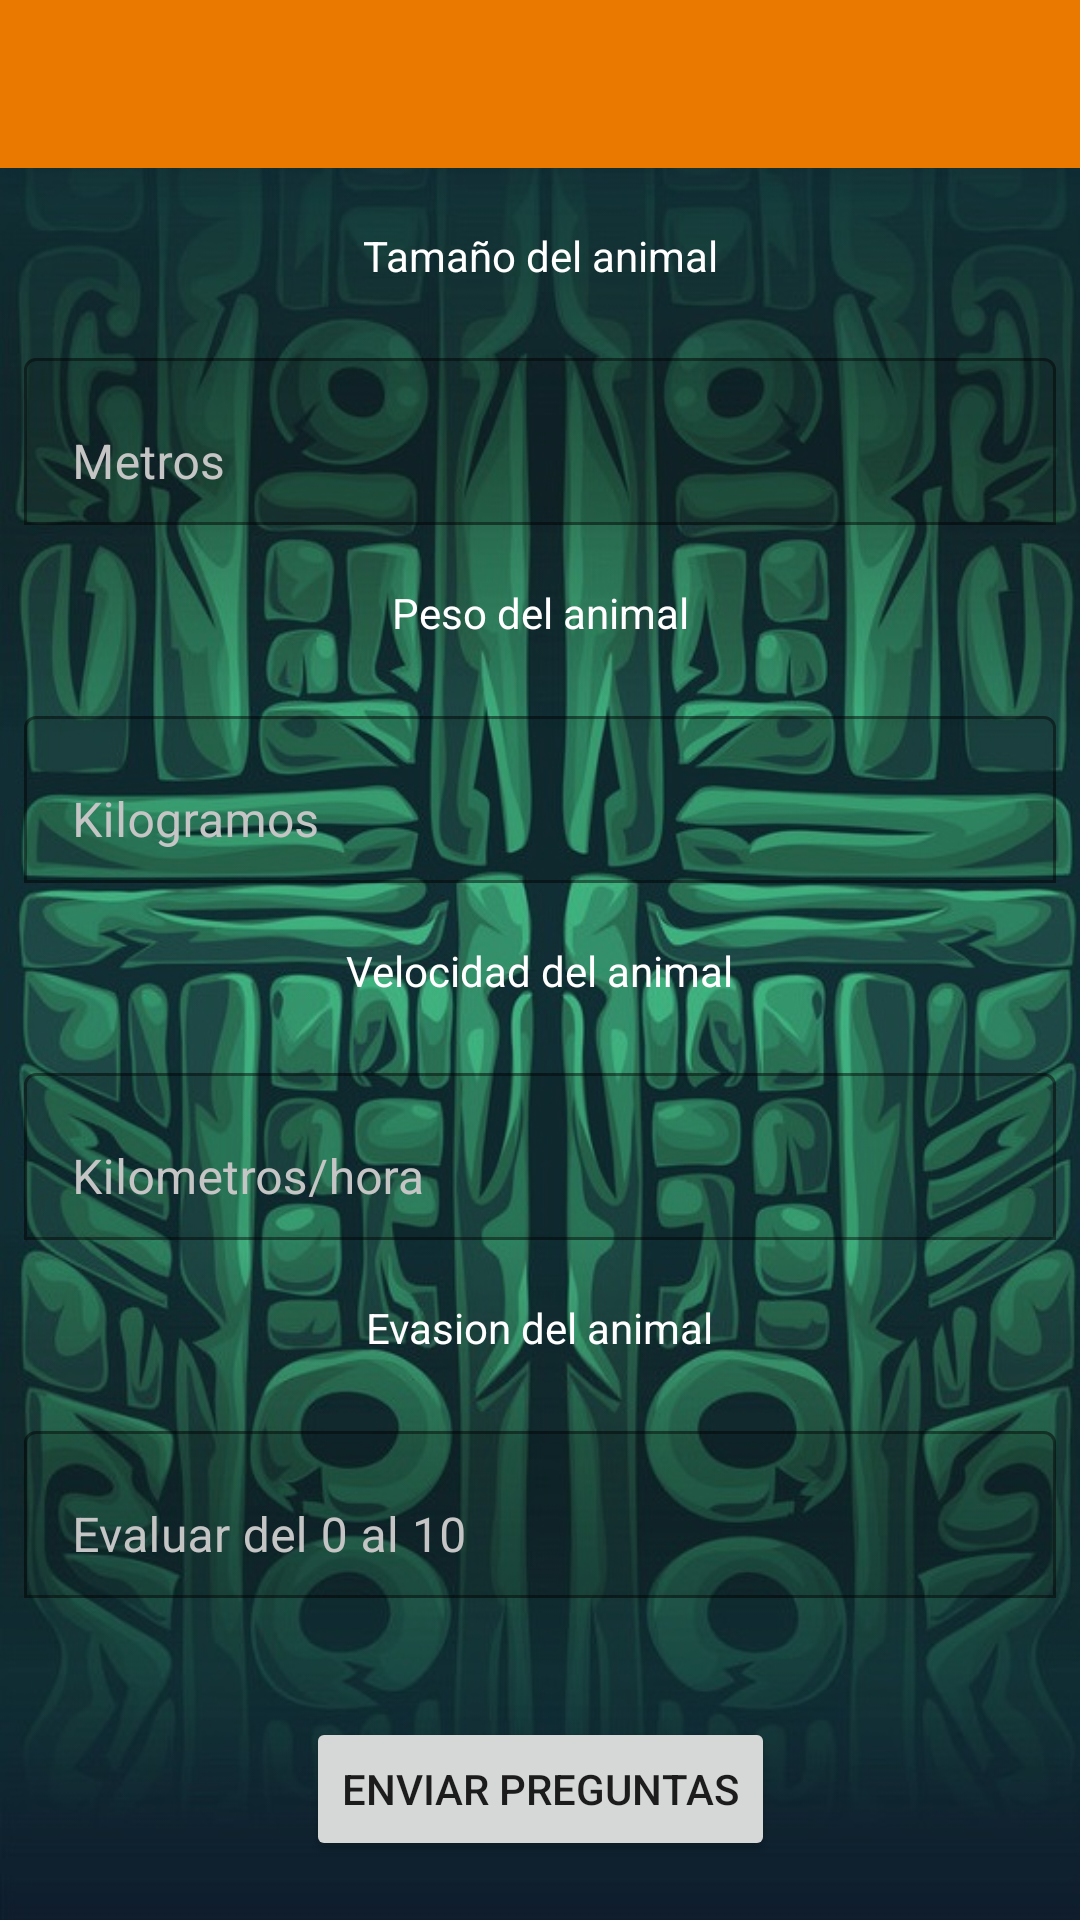

Reconstruct the res/layout file that produces this screen, plus the resources it refers to.
<!-- AndroidManifest.xml: application theme Theme.TopTrump -->
<!-- res/layout/fragment_preguntas_carta.xml -->
<?xml version="1.0" encoding="utf-8"?>
<androidx.constraintlayout.widget.ConstraintLayout xmlns:android="http://schemas.android.com/apk/res/android"
    xmlns:app="http://schemas.android.com/apk/res-auto"
    xmlns:tools="http://schemas.android.com/tools"
    android:layout_width="match_parent"
    android:layout_height="match_parent"
    android:id="@+id/drawerLayoutPreguntasCarta"
    android:background="@drawable/fondomovil"
    tools:context=".view.fragments.PreguntasCartaFragment" >

            <androidx.appcompat.widget.Toolbar
                android:id="@+id/tbPreguntasFrgm"
                android:layout_width="match_parent"
                android:layout_height="wrap_content"
                android:background="?attr/colorPrimary"
                android:minHeight="?attr/actionBarSize"
                android:theme="?attr/actionBarTheme"
                app:layout_constraintEnd_toEndOf="parent"
                app:layout_constraintStart_toStartOf="parent"
                app:layout_constraintTop_toTopOf="parent" />

            <TextView
                android:id="@+id/tvPregunt1"
                android:layout_width="wrap_content"
                android:layout_height="wrap_content"
                android:text="@string/tamaño"
                android:textColor="#FFFFFF"
                app:layout_constraintBottom_toTopOf="@id/tilPregunta1"
                app:layout_constraintEnd_toEndOf="parent"
                app:layout_constraintStart_toStartOf="parent"
                app:layout_constraintTop_toBottomOf="@+id/tbPreguntasFrgm" />

            <com.google.android.material.textfield.TextInputLayout
                android:id="@+id/tilPregunta1"
                style="Widget.MaterialComponents.TextInputLayout.OutlinedBox"
                android:layout_width="match_parent"
                android:layout_height="wrap_content"
                android:layout_marginStart="8dp"
                android:layout_marginEnd="8dp"
                android:textColorHint="#C5C5C5"
                app:boxBackgroundMode="outline"
                app:layout_constraintBottom_toTopOf="@+id/tvPregunt2"
                app:layout_constraintEnd_toEndOf="parent"
                app:layout_constraintStart_toStartOf="parent"
                app:layout_constraintTop_toBottomOf="@+id/tvPregunt1">

                <com.google.android.material.textfield.TextInputEditText
                    android:id="@+id/tietPregunta1"
                    android:layout_width="match_parent"
                    android:layout_height="wrap_content"
                    android:background="@null"
                    android:hint="@string/metros"
                    android:inputType="number"
                    android:textColor="#FFFFFF" />
            </com.google.android.material.textfield.TextInputLayout>

            <TextView
                android:id="@+id/tvPregunt2"
                android:layout_width="wrap_content"
                android:layout_height="wrap_content"
                android:text="@string/peso"
                android:textColor="#FFFFFF"
                app:layout_constraintBottom_toTopOf="@id/tilPregunta2"
                app:layout_constraintEnd_toEndOf="parent"
                app:layout_constraintStart_toStartOf="parent"
                app:layout_constraintTop_toBottomOf="@id/tilPregunta1" />

            <com.google.android.material.textfield.TextInputLayout
                android:id="@+id/tilPregunta2"
                style="Widget.MaterialComponents.TextInputLayout.OutlinedBox"
                android:layout_width="match_parent"
                android:layout_height="wrap_content"
                android:layout_marginStart="8dp"
                android:layout_marginEnd="8dp"
                android:textColorHint="#C5C5C5"
                app:boxBackgroundMode="outline"
                app:layout_constraintBottom_toTopOf="@+id/tvPregunt3"
                app:layout_constraintEnd_toEndOf="parent"
                app:layout_constraintStart_toStartOf="parent"
                app:layout_constraintTop_toBottomOf="@+id/tvPregunt2">

                <com.google.android.material.textfield.TextInputEditText
                    android:id="@+id/tietPregunta2"
                    android:layout_width="match_parent"
                    android:layout_height="wrap_content"
                    android:hint="@string/kilogramos"
                    android:inputType="number"
                    android:textColor="#FFFFFF" />
            </com.google.android.material.textfield.TextInputLayout>

            <TextView
                android:id="@+id/tvPregunt3"
                android:layout_width="wrap_content"
                android:layout_height="wrap_content"
                android:text="@string/velocidad"
                android:textColor="#FFFFFF"
                app:layout_constraintBottom_toTopOf="@id/tilPregunta3"
                app:layout_constraintEnd_toEndOf="parent"
                app:layout_constraintStart_toStartOf="parent"
                app:layout_constraintTop_toBottomOf="@id/tilPregunta2" />

            <com.google.android.material.textfield.TextInputLayout
                android:id="@+id/tilPregunta3"
                style="Widget.MaterialComponents.TextInputLayout.OutlinedBox"
                android:layout_width="match_parent"
                android:layout_height="wrap_content"
                android:layout_marginStart="8dp"
                android:layout_marginEnd="8dp"
                android:textColorHint="#C5C5C5"
                app:boxBackgroundMode="outline"
                app:layout_constraintBottom_toTopOf="@+id/tvPregunt4"
                app:layout_constraintEnd_toEndOf="parent"
                app:layout_constraintStart_toStartOf="parent"
                app:layout_constraintTop_toBottomOf="@+id/tvPregunt3">

                <com.google.android.material.textfield.TextInputEditText
                    android:id="@+id/tietPregunta3"
                    android:layout_width="match_parent"
                    android:layout_height="wrap_content"
                    android:hint="@string/kmH"
                    android:inputType="number"
                    android:textColor="#FFFFFF" />
            </com.google.android.material.textfield.TextInputLayout>

            <TextView
                android:id="@+id/tvPregunt4"
                android:layout_width="wrap_content"
                android:layout_height="wrap_content"
                android:text="@string/evasion"
                android:textColor="#FFFFFF"
                app:layout_constraintBottom_toTopOf="@+id/tilPregunta4"
                app:layout_constraintEnd_toEndOf="parent"
                app:layout_constraintStart_toStartOf="parent"
                app:layout_constraintTop_toBottomOf="@+id/tilPregunta3" />

            <com.google.android.material.textfield.TextInputLayout
                android:id="@+id/tilPregunta4"
                style="Widget.MaterialComponents.TextInputLayout.OutlinedBox"
                android:layout_width="match_parent"
                android:layout_height="wrap_content"
                android:layout_marginStart="8dp"
                android:layout_marginEnd="8dp"
                android:textColorHint="#C5C5C5"
                app:boxBackgroundMode="outline"
                app:errorEnabled="true"
                app:layout_constraintBottom_toTopOf="@+id/btPreguntas"
                app:layout_constraintEnd_toEndOf="parent"
                app:layout_constraintStart_toStartOf="parent"
                app:layout_constraintTop_toBottomOf="@+id/tvPregunt4">

                <com.google.android.material.textfield.TextInputEditText
                    android:id="@+id/tietPregunta4"
                    android:layout_width="match_parent"
                    android:layout_height="wrap_content"
                    android:hint="@string/evaluar"
                    android:inputType="number"
                    android:textColor="#FFFFFF" />
            </com.google.android.material.textfield.TextInputLayout>

            <Button
                android:id="@+id/btPreguntas"
                android:layout_width="wrap_content"
                android:layout_height="wrap_content"
                android:text="@string/enviarpreguntas"
                app:layout_constraintBottom_toBottomOf="parent"
                app:layout_constraintEnd_toEndOf="parent"
                app:layout_constraintStart_toStartOf="parent"
                app:layout_constraintTop_toBottomOf="@+id/tilPregunta4" />
</androidx.constraintlayout.widget.ConstraintLayout>
<!-- resources referenced by this layout -->
<resources>
  <!-- drawable fondomovil: jpg bitmap (drawable, 142272 bytes) -->
  <string name="enviarpreguntas">Enviar Preguntas</string>
  <string name="evaluar">Evaluar del 0 al 10</string>
  <string name="evasion">Evasion del animal</string>
  <string name="kilogramos">Kilogramos</string>
  <string name="kmH">Kilometros/hora</string>
  <string name="metros">Metros</string>
  <string name="peso">Peso del animal</string>
  <string name="velocidad">Velocidad del animal</string>
  <style name="Theme.TopTrump" parent="Theme.MaterialComponents.DayNight.DarkActionBar">
          
          <item name="colorPrimary">#EA7900</item>
          <item name="colorPrimaryVariant">#000000</item>
          <item name="colorOnPrimary">@color/white</item>
          
          <item name="colorSecondary">@color/teal_200</item>
          <item name="colorSecondaryVariant">@color/teal_700</item>
          <item name="colorOnSecondary">@color/black</item>
          
          <item name="android:statusBarColor" tools:targetApi="l">?attr/colorPrimaryVariant</item>
          
      </style>
  <!-- not gathered from this repository: default colours our renderer supplied (Android Studio template values) -->
  <color name="teal_200">#FF03DAC5</color>
  <color name="teal_700">#FF018786</color>
  <color name="black">#FF000000</color>
  <color name="white">#FFFFFFFF</color>
</resources>
